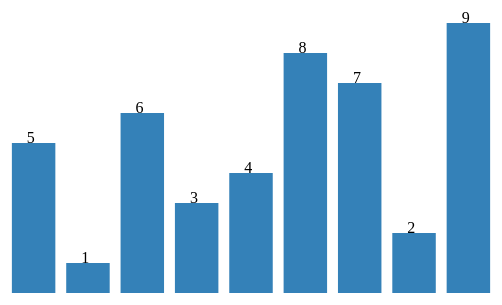
D3 v4 page, settled after 360 driven frames (6 s of simulated time); the page loaded 1 data file(s).




    // set the dimensions and margins of the graph
    var margin = {top: 100, right: 0, bottom: 200, left: 100},
        width = 600 - margin.left - margin.right,
        height = 600 - margin.top - margin.bottom;
    
    // append the svg object to the body of the page
    var svg = d3.select("#rect")
      .append("svg")
        .attr("width", width + margin.left + margin.right)
        .attr("height", height + margin.top + margin.bottom)
      .append("g")
        .attr("transform",
              "translate(" + margin.left + "," + height/2 + ")");
    
    // Parse the Data
    d3.csv("data.csv", function(data) {
        // console.log(data.Value);
        // function(d) { console.log(d.Value())};
    // X axis
    var x = d3.scaleBand()
      .range([ 0, width ])
      .domain(data.map(function(d) { return d.Country; }))
      .padding(0.2);
    
    // Add Y axis
    var y = d3.scaleLinear()
      .domain([0, 10])
      .range([ height, 0]);

    // Bars
    svg.selectAll("mybar")
      .data(data)
      .enter()
      .append("rect")
        .attr("x", function(d) {  return x(d.Country); })
        .attr("width", x.bandwidth())
        .attr("fill", "#3481B8")
        // no bar at the beginning thus:
        .attr("height", function(d) { return height - y(0); }) // always equal to 0
        .attr("y", function(d) { return y(0); })
    
    // Animation
    svg.selectAll("rect")
      .transition()
      .duration(1000)
      .attr("y", function(d) {console.log("y(d.Value)",y(d.Value));  return y(d.Value); })
      .attr("height", function(d) {console.log("height - y(d.Value)",height - y(d.Value));  return height - y(d.Value); })
      
    svg.selectAll("text")
    
    .data(data)
    .enter()
    .append("text")
    .attr("transform", "translate(0,height)")
    .attr("x", function(d) {  return x(d.Country)+15; })
    .attr("y", function(d) { return y(0); })
    .transition()
    .duration(1000) 
    // text的值
    .text(function(d) { return (d.Value); })
    //x坐标
    .attr("x", function(d) { return x(d.Country)+15; })
    //y坐标
    .attr("y", function(d) {return y(d.Value); })
    
    })
    
    

### data: data.csv
Country, Value
United States, 5
Russia, 1
Germany, 6
France, 3
United Kingdom, 4
China, 8
Spain, 7
Netherlands, 2
Italy, 9